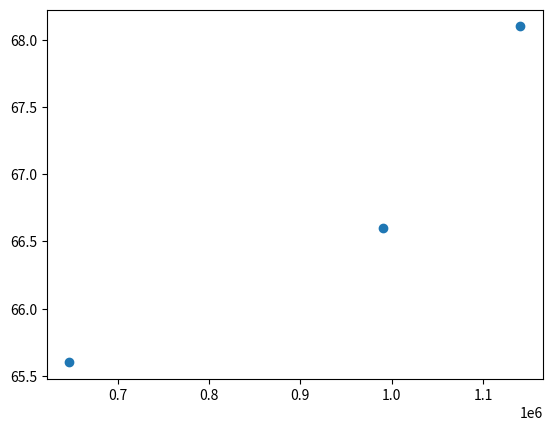

Python code for this plot:
import matplotlib.pyplot as plt 
#  Accuracy on the test data in 2017 is 0.656 after training parameters; dataset size = (9247, 70)

# Accuracy on the test data in Nov2018 batch of tests is 0.681 after training parameters; dataset size = (12963, 88) = 1140744 datapoint pairs 

# Accuracy on the test data in Summer2019 is 0.666 after training parameters; dataset size = (17085, 58) = 990930 datapoint pairs 

accuracies = [65.6, 66.6, 68.1]
data_size = [9247*70, 990930, 12963 * 88] 

plt.scatter(data_size, accuracies)
plt.show()
